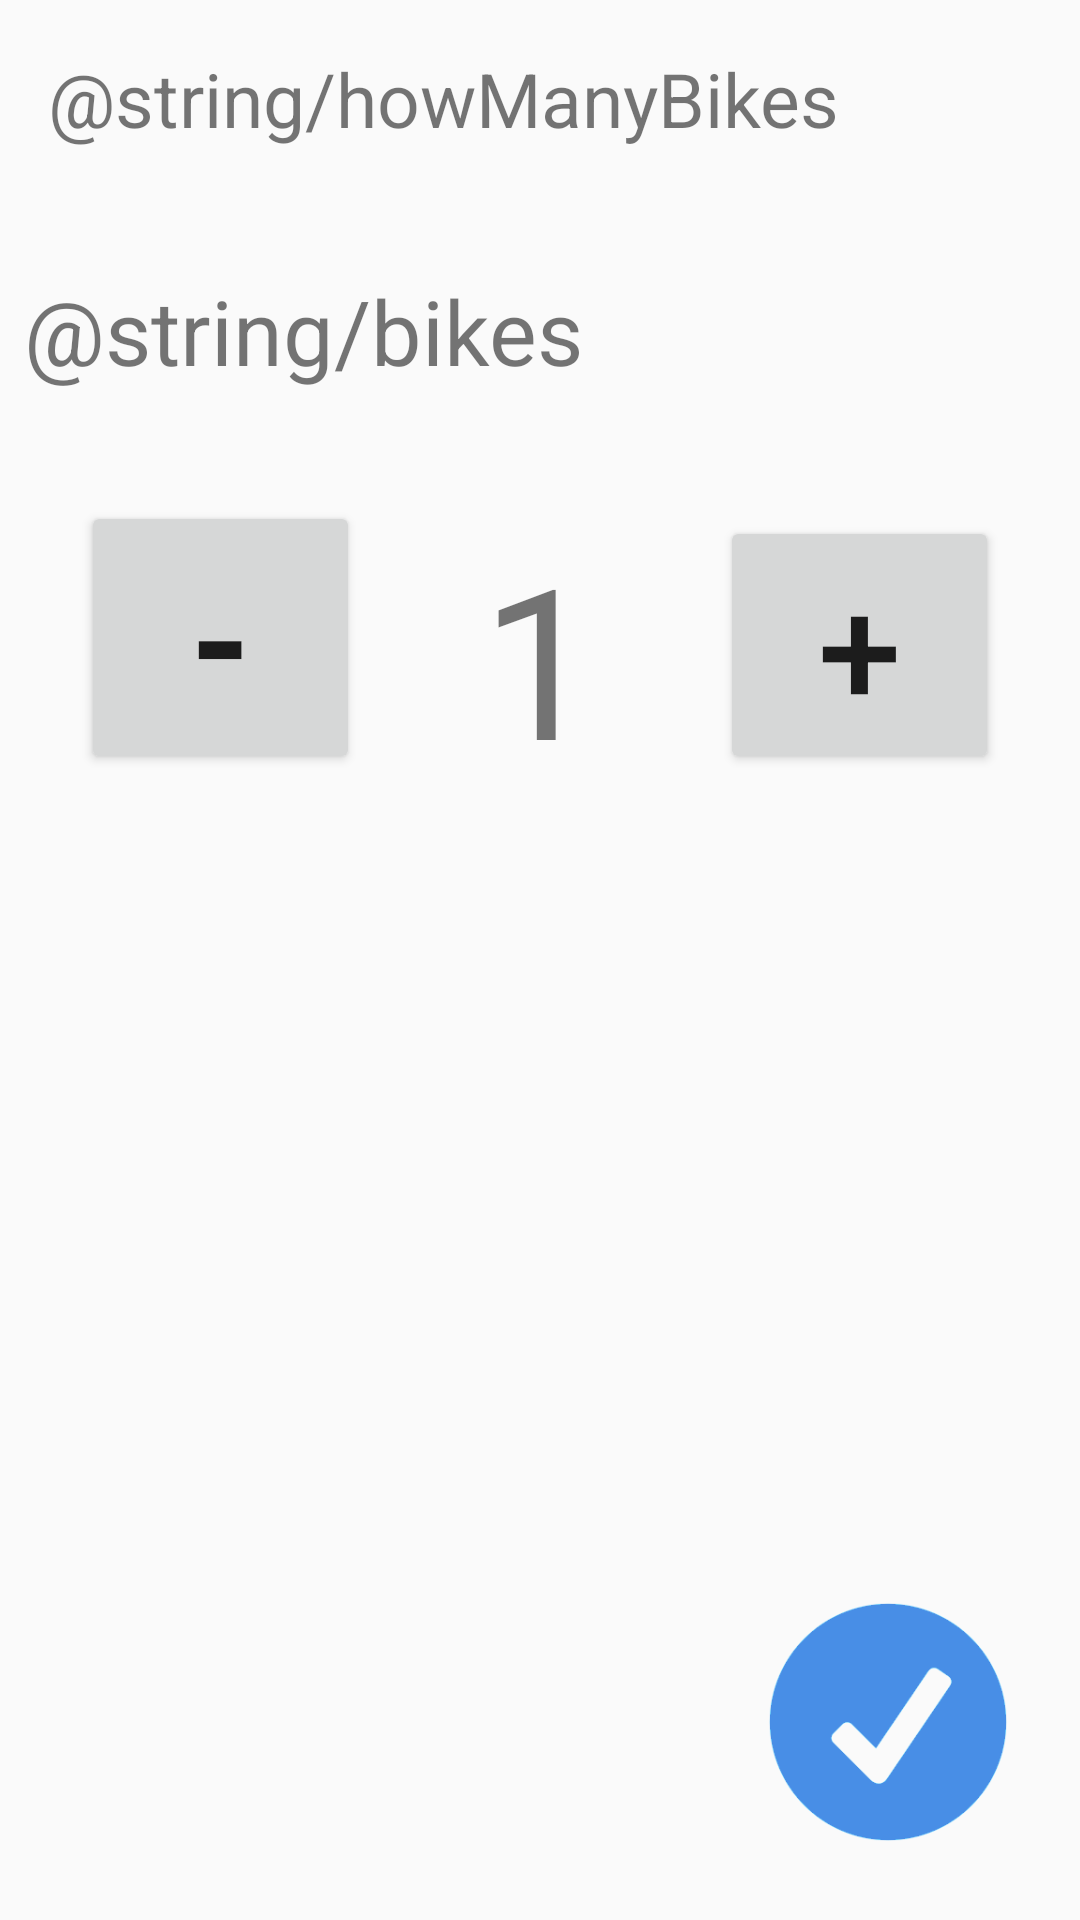

Reconstruct the res/layout file that produces this screen, plus the resources it refers to.
<!-- AndroidManifest.xml: application theme AppTheme -->
<!-- res/layout/fragment_bike_count.xml -->
<?xml version="1.0" encoding="utf-8"?>
<android.support.constraint.ConstraintLayout xmlns:android="http://schemas.android.com/apk/res/android"
    xmlns:app="http://schemas.android.com/apk/res-auto"
    xmlns:tools="http://schemas.android.com/tools"
    android:layout_width="match_parent"
    android:layout_height="match_parent">
    tools:context="com.example.nextbike.testprojekt.BikeCountFragment"


    <TextView
        android:id="@+id/bikeCountText"
        android:layout_width="0dp"
        android:layout_height="66dp"
        android:layout_margin="16dp"
        android:layout_marginLeft="8dp"
        android:layout_marginRight="8dp"
        android:layout_marginTop="16dp"
        android:text="@string/howManyBikes"
        android:textSize="25dp"
        app:layout_constraintLeft_toLeftOf="parent"
        app:layout_constraintRight_toRightOf="parent"
        app:layout_constraintTop_toTopOf="parent"
        app:layout_constraintHorizontal_bias="0.75" />

    <TextView
        android:id="@+id/bikeCountNumber"
        android:layout_width="104dp"
        android:layout_height="81dp"
        android:text="1"
        android:textSize="70dp"
        android:textAlignment="center"
        android:layout_marginTop="16dp"
        app:layout_constraintBottom_toBottomOf="parent"
        android:layout_marginBottom="8dp"
        app:layout_constraintVertical_bias="0.065"
        app:layout_constraintTop_toBottomOf="@+id/textBikes"
        android:layout_marginLeft="8dp"
        app:layout_constraintLeft_toLeftOf="parent"
        android:layout_marginRight="8dp"
        app:layout_constraintRight_toRightOf="parent" />

    <Button

        android:id="@+id/bikeCountLess"
        android:layout_width="93dp"
        android:layout_height="91dp"
        android:text="-"
        android:textSize="50dp"
        android:textStyle="bold"
        android:textAlignment="center"
        app:layout_constraintTop_toTopOf="@+id/bikeCountNumber"
        android:layout_marginTop="8dp"
        app:layout_constraintBottom_toBottomOf="@+id/bikeCountNumber"
        android:layout_marginBottom="8dp"
        app:layout_constraintRight_toLeftOf="@+id/bikeCountNumber"
        android:layout_marginRight="8dp"
        app:layout_constraintVertical_bias="0.538" />

    <Button

        android:id="@+id/bikeCountMore"
        android:layout_width="93dp"
        android:layout_height="86dp"
        android:text="+"
        android:textSize="50dp"
        android:textAlignment="center"
        app:layout_constraintTop_toTopOf="@+id/bikeCountNumber"
        android:layout_marginTop="8dp"
        app:layout_constraintBottom_toBottomOf="@+id/bikeCountNumber"
        android:layout_marginBottom="8dp"
        app:layout_constraintVertical_bias="0.428"
        app:layout_constraintLeft_toRightOf="@+id/bikeCountNumber"
        android:layout_marginLeft="8dp" />

    <TextView
        android:id="@+id/textBikes"
        android:layout_width="0dp"
        android:layout_height="wrap_content"
        android:text="@string/bikes"
        android:textSize="30dp"
        android:layout_marginRight="8dp"
        app:layout_constraintRight_toRightOf="parent"
        android:layout_marginLeft="8dp"
        app:layout_constraintLeft_toLeftOf="parent"
        android:layout_marginTop="8dp"
        app:layout_constraintTop_toBottomOf="@+id/bikeCountText"
        app:layout_constraintHorizontal_bias="0.0" />

    <Button
        android:id="@+id/button17"
        android:layout_width="80dp"
        android:layout_height="80dp"
        android:layout_marginBottom="26dp"
        android:layout_marginRight="24dp"
        android:background="@mipmap/okaybutton"
        android:text=""
        android:textSize="20dp"
        app:layout_constraintBottom_toBottomOf="parent"
        app:layout_constraintRight_toRightOf="parent" />

</android.support.constraint.ConstraintLayout>
<!-- resources referenced by this layout -->
<resources>
  <!-- mipmap okaybutton: png bitmap (mipmap-mdpi, 4906 bytes) -->
  <string name="bikes">Fahrräder:</string>
  <string name="howManyBikes">Wieviele Fahrräder möchten Sie ausleihen?</string>
  <style name="AppTheme" parent="Theme.AppCompat.Light.NoActionBar"> 
          
          <item name="colorPrimary">@color/colorPrimary</item>
          <item name="colorPrimaryDark">@color/colorPrimaryDark</item>
          <item name="colorAccent">@color/colorAccent</item>
  
      </style>
  <!-- not gathered from this repository: default colours our renderer supplied (Android Studio template values) -->
  <color name="colorPrimary">#FF6200EE</color>
  <color name="colorPrimaryDark">#FF3700B3</color>
  <color name="colorAccent">#FF03DAC5</color>
</resources>
